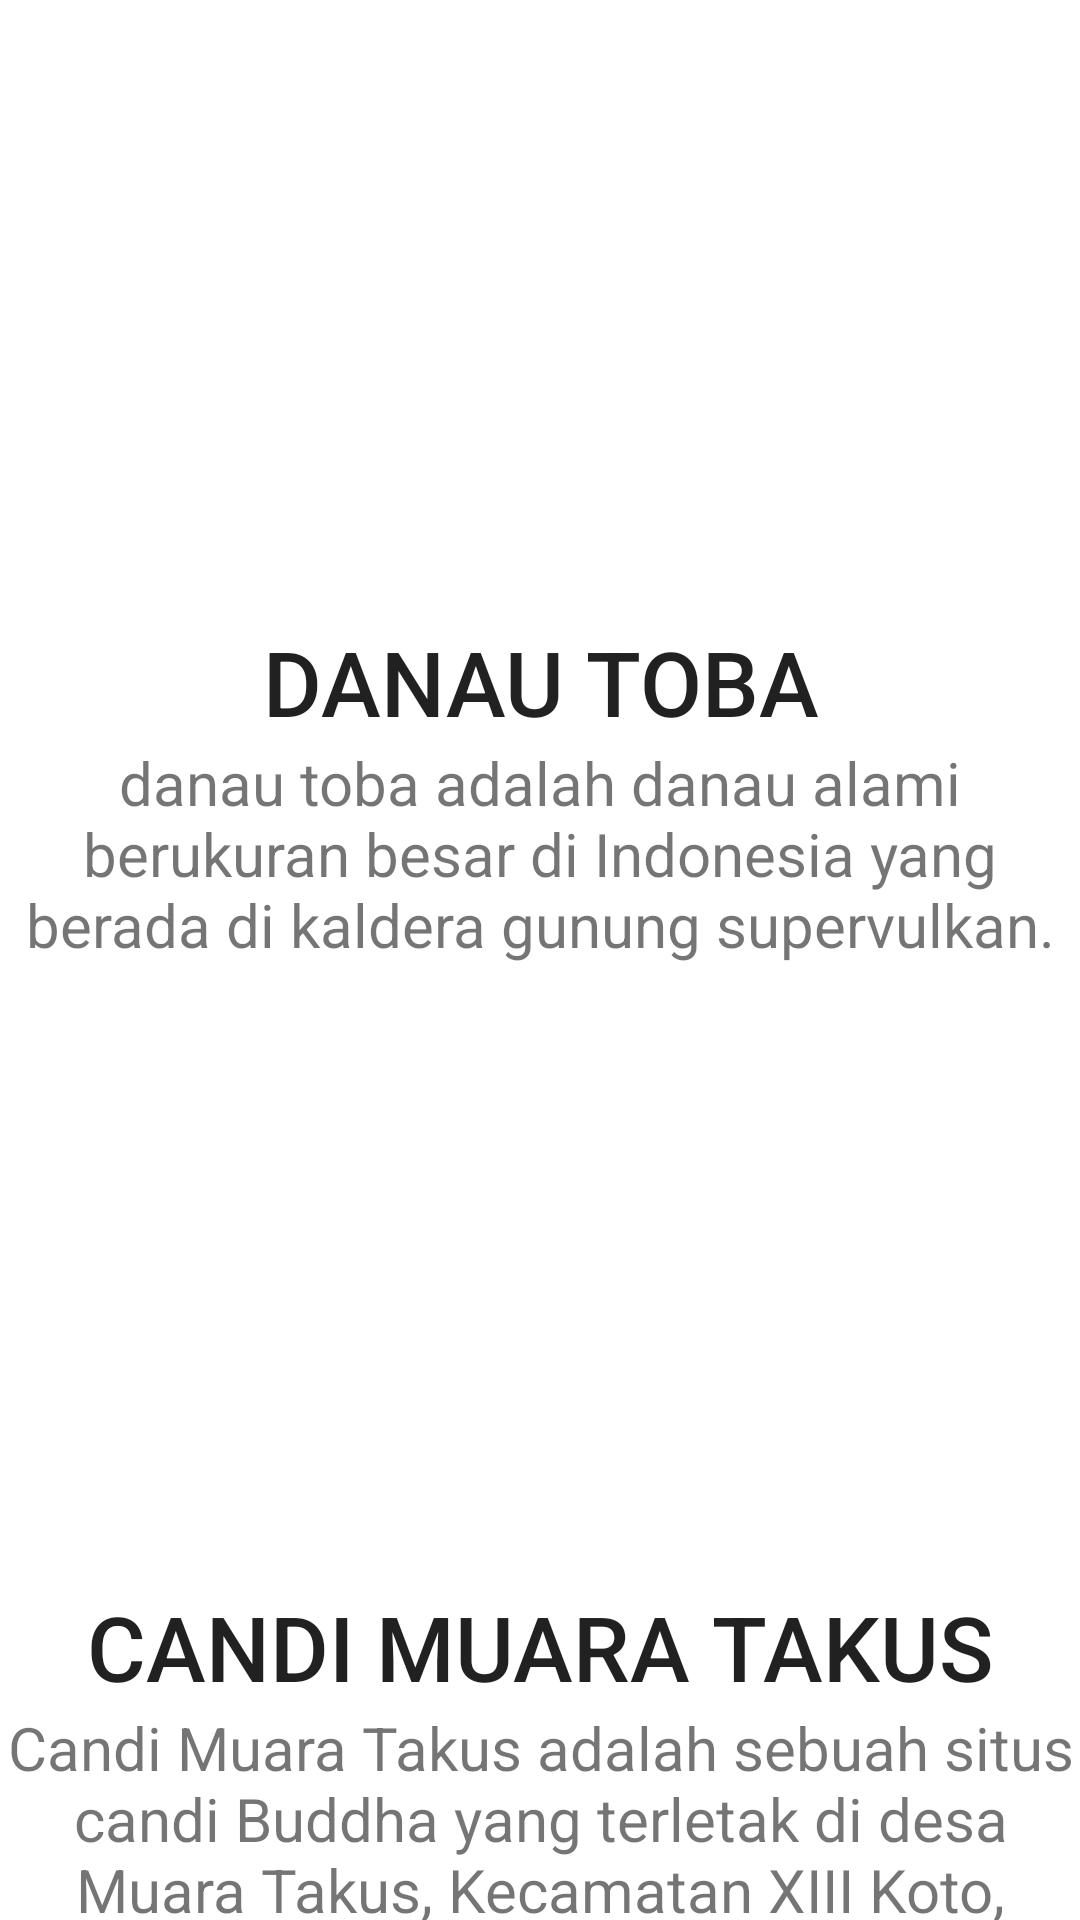

Reconstruct the res/layout file that produces this screen, plus the resources it refers to.
<!-- AndroidManifest.xml: application theme Theme.UtsPberHanif -->
<!-- res/layout/activity_sumatra.xml -->
<?xml version="1.0" encoding="utf-8"?>
<LinearLayout xmlns:android="http://schemas.android.com/apk/res/android"
    xmlns:app="http://schemas.android.com/apk/res-auto"
    xmlns:tools="http://schemas.android.com/tools"
    android:layout_width="match_parent"
    android:orientation="vertical"
    android:layout_height="match_parent"
    tools:context=".sumatra">

    <ImageView
        android:layout_width="400dp"
        android:layout_height="207dp"
        android:src="@drawable/danautoba"/>

    <TextView
        android:id="@+id/judul1"
        android:layout_width="match_parent"
        android:layout_height="wrap_content"
        android:layout_marginTop="0dp"
        android:text="DANAU TOBA"
        android:textAlignment="center"
        android:textAppearance="@style/TextAppearance.AppCompat.Title"
        android:textSize="30sp" />

    <TextView
        android:id="@+id/text1"
        android:layout_width="match_parent"
        android:layout_height="wrap_content"
        android:text="danau toba adalah danau alami berukuran besar di Indonesia yang berada di kaldera gunung supervulkan."
        android:textAlignment="center"
        android:textSize="20sp" />


    <ImageView
        android:layout_width="400dp"
        android:layout_height="207dp"
        android:src="@drawable/candimuaratakus"
        android:textAlignment="center"
        tools:layout_editor_absoluteX="68dp"
        tools:layout_editor_absoluteY="-130dp" />

    <TextView
        android:id="@+id/judul2"
        android:layout_width="match_parent"
        android:layout_height="wrap_content"
        android:layout_marginTop="0dp"
        android:text="CANDI MUARA TAKUS"
        android:textAlignment="center"
        android:textAppearance="@style/TextAppearance.AppCompat.Title"
        android:textSize="30sp" />

    <TextView
        android:id="@+id/text2"
        android:layout_width="match_parent"
        android:layout_height="wrap_content"
        android:text="Candi Muara Takus adalah sebuah situs candi Buddha yang terletak di desa Muara Takus, Kecamatan XIII Koto, Kabupaten Kampar, Riau, Indonesia. Situs ini berjarak kurang lebih 135 kilometer dari Kota Pekanbaru."
        android:textAlignment="center"
        android:textSize="20sp" />

</LinearLayout>
<!-- resources referenced by this layout -->
<resources>
  <style name="Theme.UtsPberHanif" parent="Theme.MaterialComponents.DayNight.DarkActionBar">
          
          <item name="colorPrimary">@color/purple_500</item>
          <item name="colorPrimaryVariant">@color/purple_700</item>
          <item name="colorOnPrimary">@color/white</item>
          
          <item name="colorSecondary">@color/teal_200</item>
          <item name="colorSecondaryVariant">@color/teal_700</item>
          <item name="colorOnSecondary">@color/black</item>
          
          <item name="android:statusBarColor">?attr/colorPrimaryVariant</item>
          
      </style>
  <!-- not gathered from this repository: default colours our renderer supplied (Android Studio template values) -->
  <color name="purple_500">#FF6200EE</color>
  <color name="purple_700">#FF3700B3</color>
  <color name="teal_200">#FF03DAC5</color>
  <color name="teal_700">#FF018786</color>
  <color name="black">#FF000000</color>
  <color name="white">#FFFFFFFF</color>
</resources>
